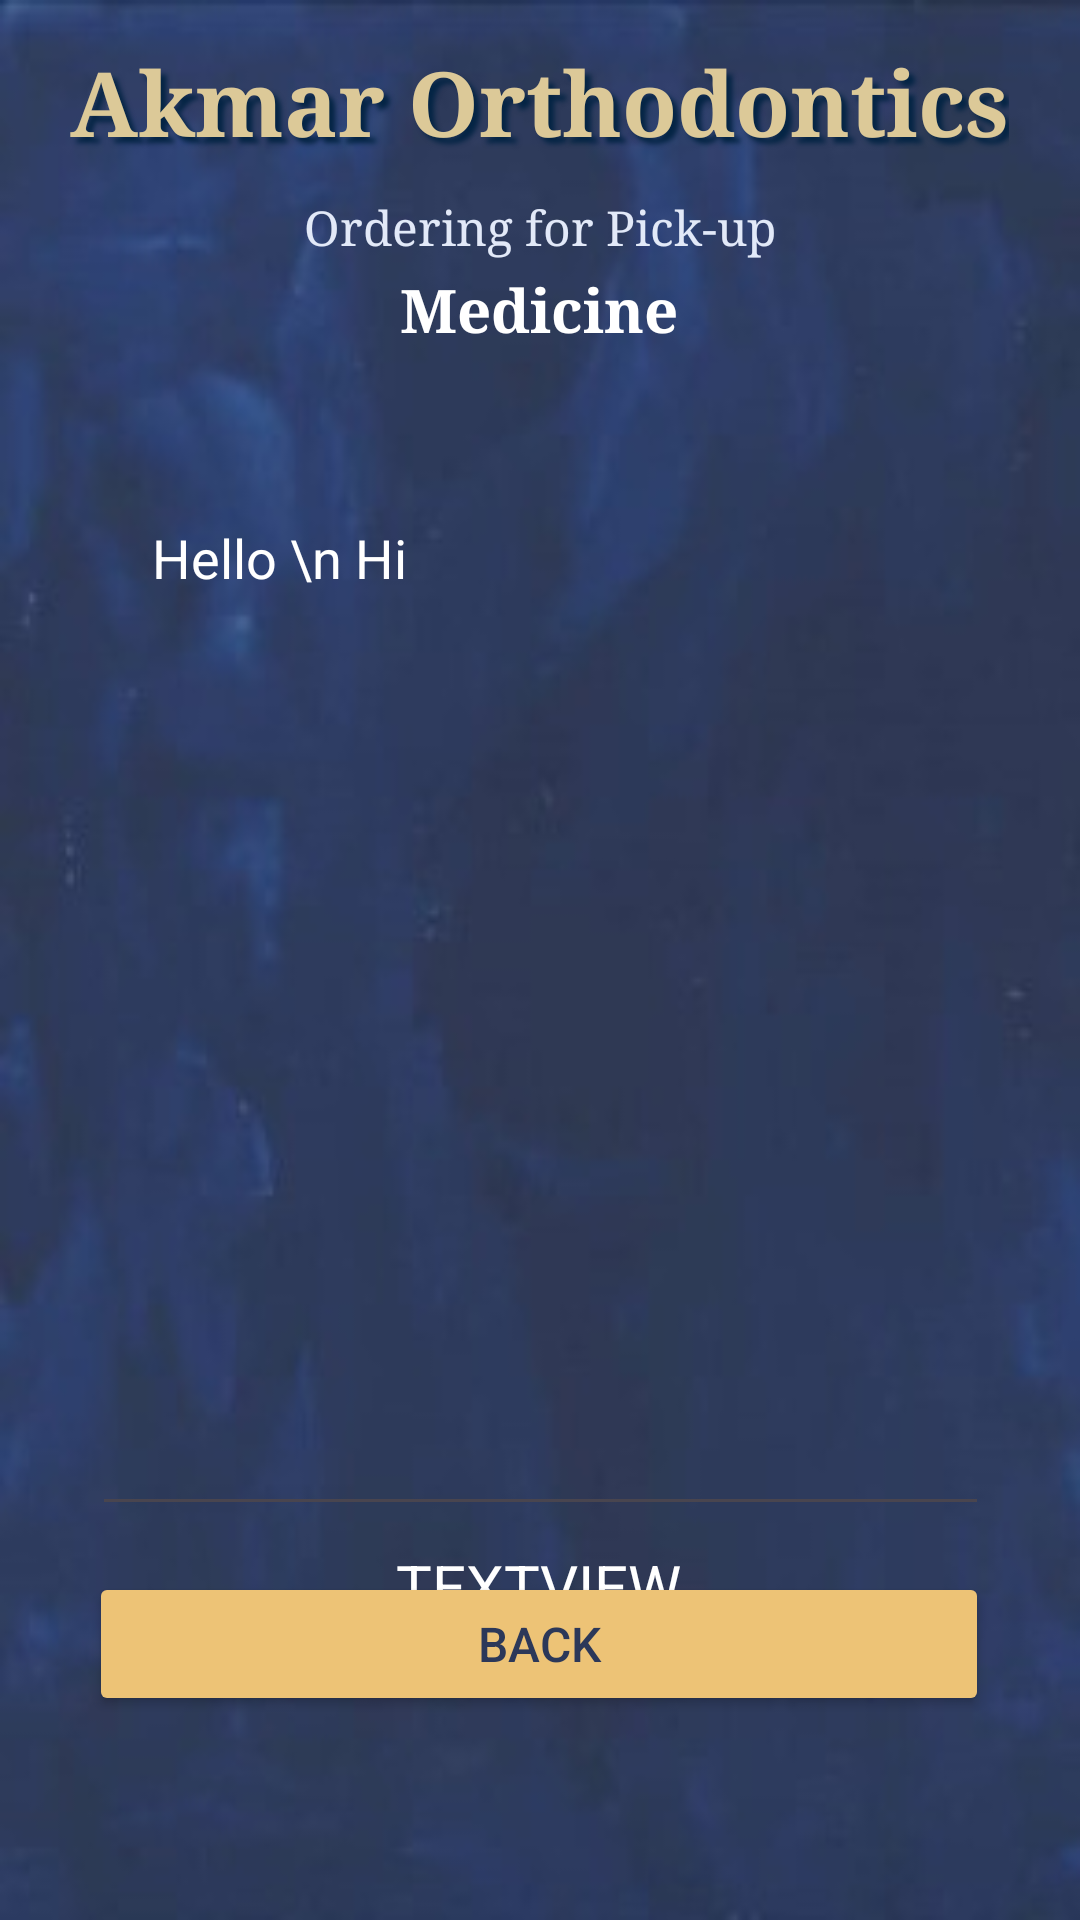

Here is an Android app screen rendered from its layout file. Give the layout XML and the strings, colors and styles it references.
<!-- AndroidManifest.xml: application theme Theme.AOMA -->
<!-- res/layout/activity_medicine_details.xml -->
<?xml version="1.0" encoding="utf-8"?>
<androidx.constraintlayout.widget.ConstraintLayout xmlns:android="http://schemas.android.com/apk/res/android"
    xmlns:app="http://schemas.android.com/apk/res-auto"
    xmlns:tools="http://schemas.android.com/tools"
    android:layout_width="match_parent"
    android:layout_height="match_parent"
    android:background="@drawable/back3"
    tools:context=".MedicineDetailsActivity">

    <EditText
        android:id="@+id/editTextTextBMDMultiLine"
        android:layout_width="299dp"
        android:layout_height="335dp"
        android:layout_marginTop="25dp"
        android:drawablePadding="10dp"
        android:ems="10"
        android:gravity="start|top"
        android:inputType="textMultiLine"
        android:paddingLeft="20dp"
        android:paddingTop="0dp"
        android:paddingRight="10dp"
        android:paddingBottom="10dp"
        android:text="Hello \n Hi"
        android:textColor="#FFFFFF"
        android:textColorHint="#FFFFFF"
        app:layout_constraintBottom_toBottomOf="parent"
        app:layout_constraintEnd_toEndOf="parent"
        app:layout_constraintStart_toStartOf="parent"
        app:layout_constraintTop_toBottomOf="@+id/textViewBMDPackageName"
        app:layout_constraintVertical_bias="0.0"
        tools:ignore="MissingConstraints" />

    <TextView
        android:id="@+id/textViewMed"
        android:layout_width="wrap_content"
        android:layout_height="wrap_content"
        android:layout_centerHorizontal="true"
        android:fontFamily="serif"
        android:text="Ordering for Pick-up"
        android:textColor="#E2E9F8"
        android:textSize="16sp"
        android:textStyle="normal"
        app:layout_constraintBottom_toBottomOf="parent"
        app:layout_constraintEnd_toEndOf="parent"
        app:layout_constraintStart_toStartOf="parent"
        app:layout_constraintTop_toBottomOf="@+id/textView1"
        app:layout_constraintVertical_bias="0.019" />


    <Button
        android:id="@+id/buttonBMDBack"
        android:layout_width="300dp"
        android:layout_height="48dp"
        android:layout_marginTop="25dp"
        android:layout_marginBottom="68dp"
        android:backgroundTint="#EDC376"
        android:text="BACK"
        android:textColor="#2C3859"
        android:textSize="16sp"
        app:layout_constraintBottom_toBottomOf="parent"
        app:layout_constraintEnd_toEndOf="parent"
        app:layout_constraintHorizontal_bias="0.495"
        app:layout_constraintStart_toStartOf="parent"
        app:layout_constraintTop_toBottomOf="@+id/editTextTextBMDMultiLine"
        app:layout_constraintVertical_bias="1.0" />

    <Button
        android:id="@+id/buttonBMDAddToCart"
        android:layout_width="300dp"
        android:layout_height="48dp"
        android:layout_marginTop="25dp"
        android:layout_marginBottom="108dp"
        android:backgroundTint="#EDC376"
        android:text="ADD TO CART"
        android:textColor="#052545"
        android:textSize="16sp"
        app:layout_constraintBottom_toBottomOf="parent"
        app:layout_constraintEnd_toEndOf="parent"
        app:layout_constraintHorizontal_bias="0.495"
        app:layout_constraintStart_toStartOf="parent"
        app:layout_constraintTop_toBottomOf="@+id/editTextTextBMDMultiLine"
        app:layout_constraintVertical_bias="0.601" />

    <TextView
        android:id="@+id/textViewBMDPackageName"
        android:layout_width="288dp"
        android:layout_height="59dp"
        android:layout_centerHorizontal="true"
        android:fontFamily="serif"
        android:text="Medicine"
        android:textAlignment="center"
        android:textColor="#FFFFFF"
        android:textSize="20sp"
        android:textStyle="bold"
        app:layout_constraintBottom_toBottomOf="parent"
        app:layout_constraintEnd_toEndOf="parent"
        app:layout_constraintHorizontal_bias="0.495"
        app:layout_constraintStart_toStartOf="parent"
        app:layout_constraintTop_toBottomOf="@+id/textView1"
        app:layout_constraintVertical_bias="0.067" />

    <TextView
        android:id="@+id/textView1"
        android:layout_width="wrap_content"
        android:layout_height="wrap_content"
        android:layout_centerHorizontal="true"
        android:layout_marginTop="12dp"
        android:fontFamily="serif"
        android:shadowColor="#FF052545"
        android:shadowDx="6"
        android:shadowDy="6"
        android:shadowRadius="4"
        android:text="Akmar Orthodontics"
        android:textColor="#DCC998"
        android:textSize="30sp"
        android:textStyle="bold"
        app:layout_constraintBottom_toBottomOf="parent"
        app:layout_constraintEnd_toEndOf="parent"
        app:layout_constraintHorizontal_bias="0.494"
        app:layout_constraintStart_toStartOf="parent"
        app:layout_constraintTop_toTopOf="parent"
        app:layout_constraintVertical_bias="0.003" />

    <TextView
        android:id="@+id/textViewBMDTotalCost"
        android:layout_width="wrap_content"
        android:layout_height="wrap_content"
        android:text="TextView"
        android:textAlignment="center"
        android:textAllCaps="true"
        android:textColor="#FFFFFF"
        android:textSize="20sp"
        app:layout_constraintBottom_toBottomOf="parent"
        app:layout_constraintEnd_toEndOf="parent"
        app:layout_constraintHorizontal_bias="0.498"
        app:layout_constraintStart_toStartOf="parent"
        app:layout_constraintTop_toBottomOf="@+id/editTextTextBMDMultiLine"
        app:layout_constraintVertical_bias="0.062" />

</androidx.constraintlayout.widget.ConstraintLayout>
<!-- resources referenced by this layout -->
<resources>
  <!-- drawable back3: jpg bitmap (drawable, 9302 bytes) -->
  <style name="Theme.AOMA" parent="Base.Theme.AOMA" />
  <style name="Base.Theme.AOMA" parent="Theme.Material3.DayNight.NoActionBar">
          
          
          <item name="android:statusBarColor" tools:targetApi="1">@color/ic_launcher_background</item>
          <item name="android:navigationBarColor" tools:targetApi="1">@color/ic_launcher_background</item>
      </style>
  <color name="ic_launcher_background">#1A3756</color>
</resources>
